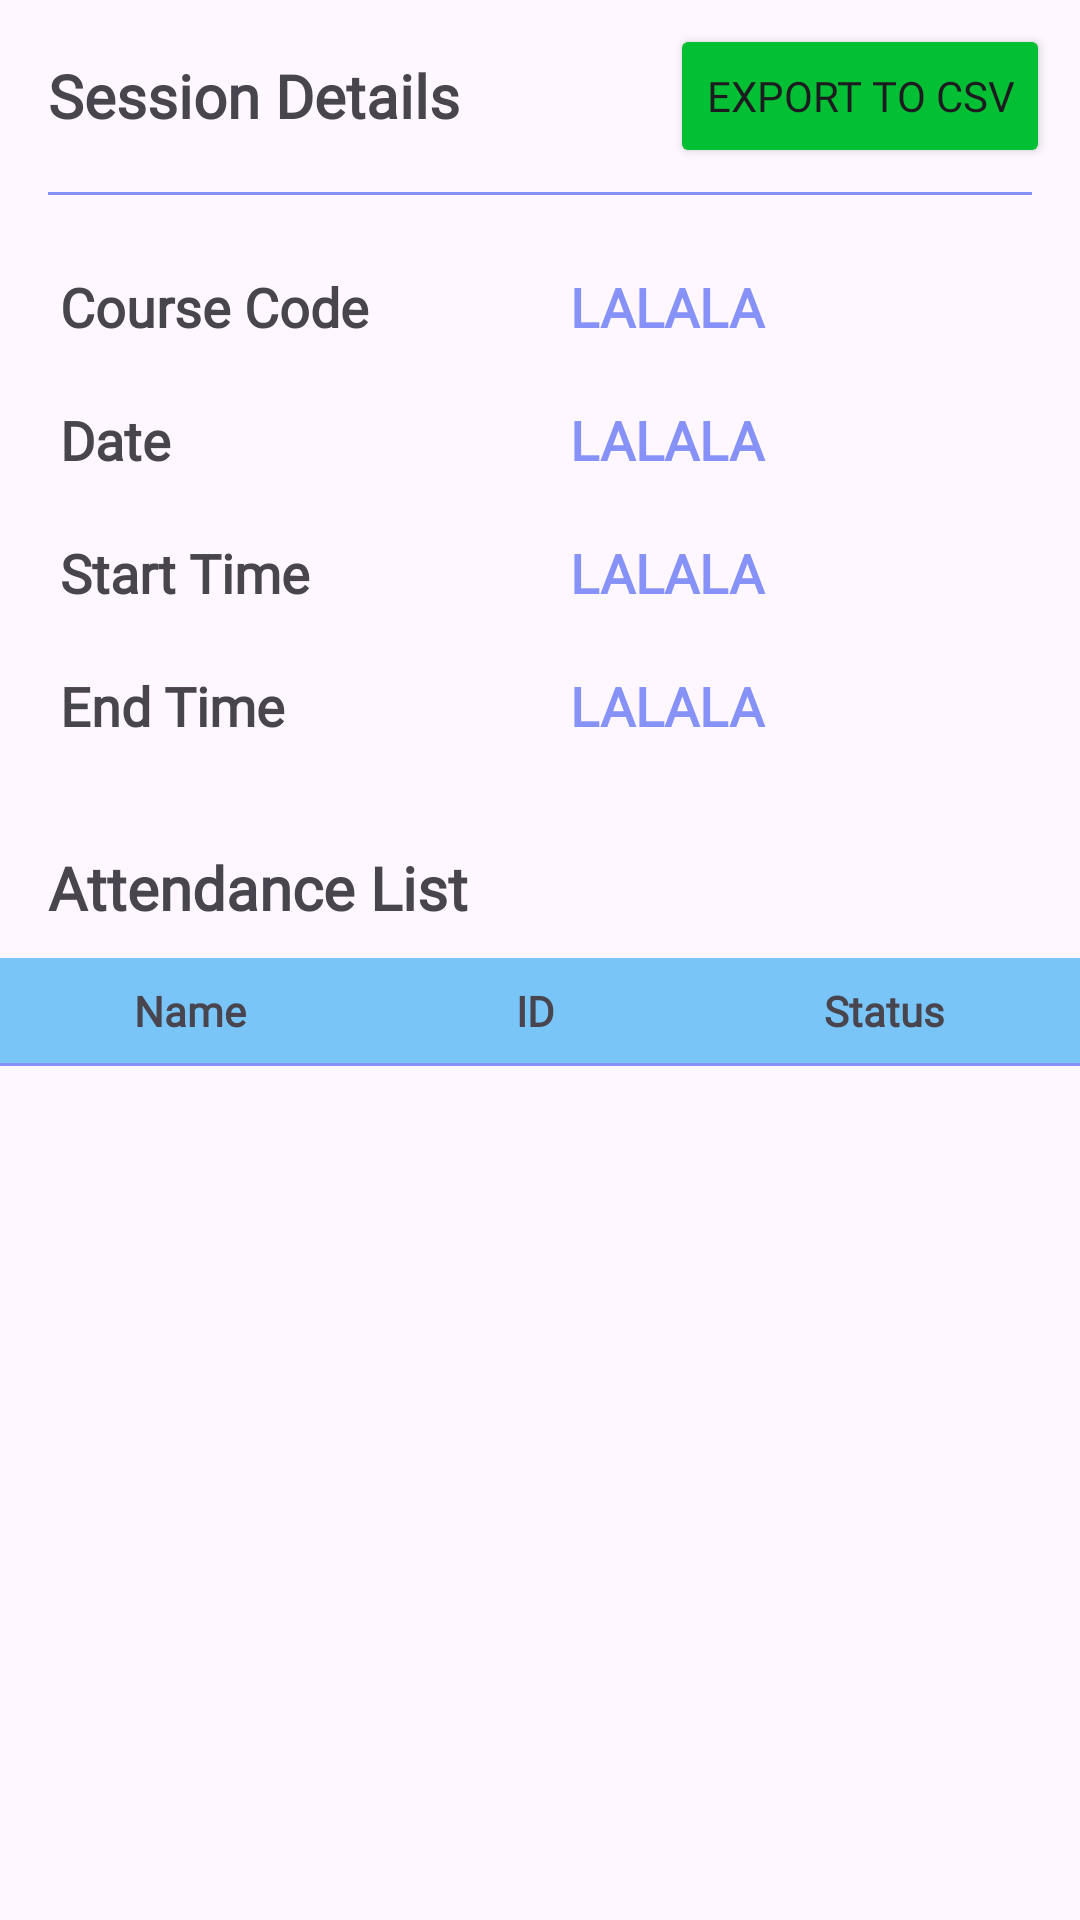

Write the Android layout XML for this screen, with the resource values it uses.
<!-- AndroidManifest.xml: activity theme Theme.AttendanceManagementSystem -->
<!-- res/layout/lecturer_session_details.xml -->
<?xml version="1.0" encoding="utf-8"?>
<androidx.drawerlayout.widget.DrawerLayout
    android:layout_width="match_parent"
    android:layout_height="match_parent"
    android:id="@+id/nav"
    xmlns:android="http://schemas.android.com/apk/res/android"
    xmlns:tools="http://schemas.android.com/tools"
    xmlns:app="http://schemas.android.com/apk/res-auto"
    tools:context=".LecturerDashboardActivity">

    <LinearLayout
        android:id="@+id/home_content"
        android:layout_width="match_parent"
        android:layout_height="match_parent"
        android:orientation="vertical">

        <com.google.android.material.appbar.MaterialToolbar
            android:id="@+id/toolbar"
            android:layout_width="match_parent"
            android:layout_height="?attr/actionBarSize">
            <TextView
                android:layout_width="wrap_content"
                android:layout_height="wrap_content"
                android:text="Session Details"
                android:fontFamily="@font/font_family"
                android:textSize="20sp"
                android:textStyle="bold"
                android:layout_gravity="center_vertical" />

            <Button
                android:id="@+id/export_session_details_button"
                android:layout_width="wrap_content"
                android:layout_height="wrap_content"
                android:layout_gravity="end"
                android:layout_marginRight="10dp"
                android:clickable="true"
                android:backgroundTint="@color/green"
                android:fontFamily="@font/font_family"
                android:text="Export to CSV" />
        </com.google.android.material.appbar.MaterialToolbar>
        <View
            android:layout_width="wrap_content"
            android:layout_height="1dp"
            android:layout_below="@id/toolbar"
            android:layout_marginStart="16dp"
            android:layout_marginEnd="16dp"
            android:background="@color/purple" />

        <LinearLayout
            android:layout_margin="20dp"
            android:layout_width="match_parent"
            android:layout_height="wrap_content"
            android:orientation="vertical" >
            <LinearLayout
                android:layout_marginBottom="10dp"
                android:layout_width="match_parent"
                android:layout_height="wrap_content"
                android:orientation="horizontal" >
                <TextView
                    android:layout_width="150dp"
                    android:layout_height="wrap_content"
                    android:text="Course Code"
                    android:textStyle="bold"
                    android:fontFamily="@font/font_family"
                    android:textSize="18sp"/>

                <TextView
                    android:id="@+id/course_code"
                    android:layout_width="200dp"
                    android:layout_height="wrap_content"
                    android:text="LALALA"
                    android:paddingHorizontal="20dp"
                    android:paddingVertical="5dp"
                    android:textColor="@color/purple"
                    android:textStyle="bold"
                    android:fontFamily="@font/font_family"
                    android:textSize="18sp"
                    android:background="@drawable/card_shape"/>
            </LinearLayout>

            <LinearLayout
                android:layout_marginBottom="10dp"
                android:layout_width="match_parent"
                android:layout_height="wrap_content"
                android:orientation="horizontal" >
                <TextView
                    android:layout_width="150dp"
                    android:layout_height="wrap_content"
                    android:text="Date"
                    android:textStyle="bold"
                    android:fontFamily="@font/font_family"
                    android:textSize="18sp"/>

                <TextView
                    android:id="@+id/session_date"
                    android:layout_width="200dp"
                    android:layout_height="wrap_content"
                    android:text="LALALA"
                    android:paddingHorizontal="20dp"
                    android:paddingVertical="5dp"
                    android:textColor="@color/purple"
                    android:textStyle="bold"
                    android:fontFamily="@font/font_family"
                    android:textSize="18sp"
                    android:background="@drawable/card_shape"/>
            </LinearLayout>

            <LinearLayout
                android:layout_marginBottom="10dp"
                android:layout_width="match_parent"
                android:layout_height="wrap_content"
                android:orientation="horizontal" >
                <TextView
                    android:layout_width="150dp"
                    android:layout_height="wrap_content"
                    android:text="Start Time"
                    android:textStyle="bold"
                    android:fontFamily="@font/font_family"
                    android:textSize="18sp"/>

                <TextView
                    android:id="@+id/session_start_time"
                    android:layout_width="200dp"
                    android:layout_height="wrap_content"
                    android:text="LALALA"
                    android:textColor="@color/purple"
                    android:paddingHorizontal="20dp"
                    android:paddingVertical="5dp"
                    android:textStyle="bold"
                    android:fontFamily="@font/font_family"
                    android:textSize="18sp"
                    android:background="@drawable/card_shape"/>
            </LinearLayout>

            <LinearLayout
                android:layout_marginBottom="10dp"
                android:layout_width="match_parent"
                android:layout_height="wrap_content"
                android:orientation="horizontal" >
                <TextView
                    android:layout_width="150dp"
                    android:layout_height="wrap_content"
                    android:text="End Time"
                    android:textStyle="bold"
                    android:fontFamily="@font/font_family"
                    android:textSize="18sp"/>

                <TextView
                    android:id="@+id/session_end_time"
                    android:layout_width="200dp"
                    android:layout_height="wrap_content"
                    android:text="LALALA"
                    android:paddingHorizontal="20dp"
                    android:paddingVertical="5dp"
                    android:textColor="@color/purple"
                    android:textStyle="bold"
                    android:fontFamily="@font/font_family"
                    android:textSize="18sp"
                    android:background="@drawable/card_shape"/>
            </LinearLayout>
        </LinearLayout>

        <LinearLayout
            android:layout_width="match_parent"
            android:layout_height="wrap_content"
            android:orientation="vertical" >
            <TextView
                android:id="@+id/attendance_list_title"
                android:layout_width="wrap_content"
                android:layout_height="wrap_content"
                android:layout_marginLeft="16dp"
                android:text="Attendance List"
                android:fontFamily="@font/font_family"
                android:textSize="20sp"
                android:textStyle="bold" />

            <TableLayout
                android:layout_marginTop="10dp"
                android:layout_width="match_parent"
                android:layout_height="wrap_content"
                android:id="@+id/student_attendance_list_table">

                <TableRow
                    android:id="@+id/student_attendance_list_table_header"
                    android:weightSum="3">
                    <TextView
                        android:layout_width="wrap_content"
                        android:layout_height="wrap_content"
                        android:text="Name"
                        android:fontFamily="@font/font_family"
                        android:textSize="14sp"
                        android:textStyle="bold"
                        android:layout_weight="1"
                        android:padding="8dp"
                        android:gravity="center"
                        android:background="#79c5f7" /> 

                    <TextView
                        android:layout_width="wrap_content"
                        android:layout_height="wrap_content"
                        android:text="ID"
                        android:fontFamily="@font/font_family"
                        android:textSize="14sp"
                        android:textStyle="bold"
                        android:layout_weight="1"
                        android:gravity="center"
                        android:padding="8dp"
                        android:background="#79c5f7" /> 

                    <TextView
                        android:layout_width="wrap_content"
                        android:layout_height="wrap_content"
                        android:text="Status"
                        android:fontFamily="@font/font_family"
                        android:textSize="14sp"
                        android:textStyle="bold"
                        android:layout_weight="1"
                        android:gravity="center"
                        android:padding="8dp"
                        android:background="#79c5f7" /> 
                </TableRow>

                <View
                    android:id="@+id/student_attendance_list_table_header_line"
                    android:layout_width="wrap_content"
                    android:layout_height="1dp"
                    android:layout_marginBottom="5dp"
                    android:layout_below="@id/current_enrolment_table"
                    android:background="@color/purple" />
            </TableLayout>

            
            <androidx.recyclerview.widget.RecyclerView
                android:id="@+id/student_attendance_table_rows_recycler_view"
                android:layout_width="match_parent"
                android:layout_height="300dp"
                android:maxHeight="300dp"
                android:scrollbars="vertical" />

        </LinearLayout>

    </LinearLayout>

    <com.google.android.material.navigation.NavigationView
        android:id="@+id/navigation_view"
        android:layout_width="wrap_content"
        android:layout_height="match_parent"
        android:layout_gravity="start"
        android:fitsSystemWindows="true"
        app:menu="@menu/lecturer_sidebar"
        android:maxWidth="250dp"
        app:itemIconTint="@color/purple"
        app:itemIconSize="30dp"
        app:itemIconPadding="30dp"
        app:itemVerticalPadding="15dp"
        app:headerLayout="@layout/checkmate_logo_menu" />

</androidx.drawerlayout.widget.DrawerLayout>
<!-- res/layout/checkmate_logo_menu.xml (included above) -->
<?xml version="1.0" encoding="utf-8"?>
<LinearLayout
    xmlns:android="http://schemas.android.com/apk/res/android"
    android:layout_width="wrap_content"
    android:layout_height="match_parent"
    android:orientation="vertical"
    android:gravity="center"
    android:padding="16dp">
    
    <ImageView
        android:layout_width="90dp"
        android:layout_height="90dp"
        android:layout_marginHorizontal="65dp"
        android:src="@drawable/checkmate_logo"
        android:contentDescription="CheckMate Logo" />
</LinearLayout>
<!-- resources referenced by this layout -->
<resources>
  <color name="green">#02bf34</color>
  <color name="purple">#FF8692F7</color>
  <!-- drawable checkmate_logo: png bitmap (drawable, 125178 bytes) -->
  <style name="Theme.AttendanceManagementSystem" parent="Theme.Material3.DayNight.NoActionBar" />
</resources>
